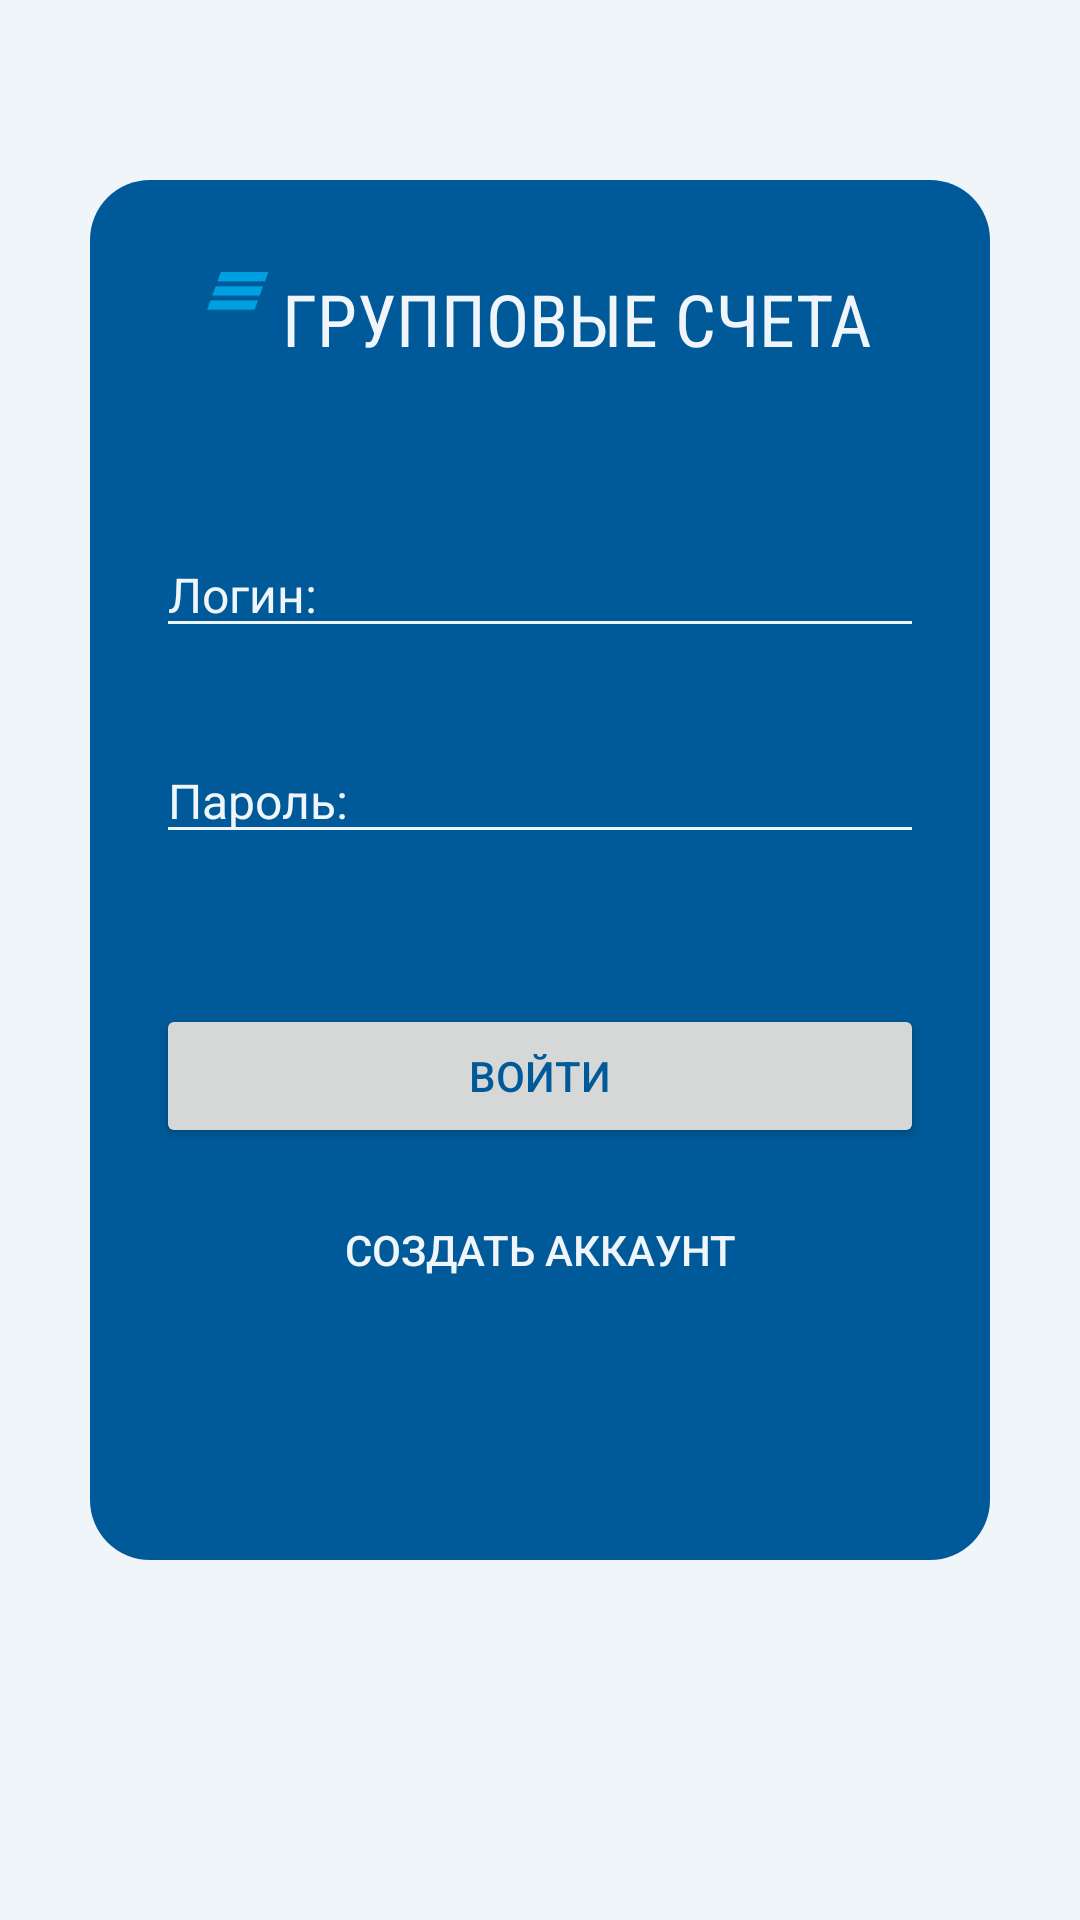

Here is an Android app screen rendered from its layout file. Give the layout XML and the strings, colors and styles it references.
<!-- AndroidManifest.xml: application theme AppTheme -->
<!-- res/layout/activity_login.xml -->
<?xml version="1.0" encoding="utf-8"?>
<FrameLayout xmlns:android="http://schemas.android.com/apk/res/android"
    xmlns:app="http://schemas.android.com/apk/res-auto"
    xmlns:tools="http://schemas.android.com/tools"
    android:layout_width="match_parent"
    android:layout_height="match_parent"
    android:background="@color/defaultBackgroundColor"
    tools:context=".LoginActivity">


    <LinearLayout
        android:id="@+id/login_container"
        android:layout_width="match_parent"
        android:layout_height="match_parent"
        android:layout_marginLeft="30dp"
        android:layout_marginTop="60dp"
        android:layout_marginRight="30dp"
        android:layout_marginBottom="120dp"
        android:background="@drawable/rounded_sqare"
        android:orientation="vertical">

        <LinearLayout
            android:layout_width="match_parent"
            android:layout_height="wrap_content"
            android:orientation="horizontal"
            android:layout_marginTop="28dp"
            android:gravity="center_horizontal">
            <ImageView
                android:id="@+id/imageView"
                android:layout_width="25dp"
                android:layout_height="25dp"
                android:src = "@drawable/ic_logo_new" />

            <TextView
                android:layout_width="wrap_content"
                android:layout_height="wrap_content"
                android:layout_gravity="center_horizontal"
                android:layout_marginTop="25dp"
                android:fontFamily="sans-serif-condensed"
                android:text="@string/login_header"
                android:textColor="@color/defaultBackgroundColor"
                android:textSize="@dimen/header_text_size" />
        </LinearLayout>

        <EditText
            android:id="@+id/login_field"
            android:layout_width="match_parent"
            android:layout_height="wrap_content"
            android:layout_gravity="center_horizontal"
            android:layout_marginLeft="20dp"
            android:layout_marginTop="30dp"
            android:layout_marginRight="20dp"
            android:backgroundTint="@color/defaultBackgroundColor"
            android:ems="10"
            android:hint="@string/login"
            android:inputType="textPersonName"
            android:textColor="@color/defaultBackgroundColor"
            android:textColorHint="@color/defaultBackgroundColor"
            android:textCursorDrawable="@color/defaultBackgroundColor"
            android:textSize="@dimen/default_text_size" />


        <EditText
            android:id="@+id/password_field"
            android:layout_width="match_parent"
            android:layout_height="wrap_content"
            android:layout_gravity="center_horizontal"
            android:layout_marginLeft="20dp"
            android:layout_marginTop="30dp"
            android:layout_marginRight="20dp"
            android:backgroundTint="@color/defaultBackgroundColor"
            android:ems="10"
            android:hint="@string/password"
            android:inputType="textPassword"
            android:textColor="@color/defaultBackgroundColor"
            android:textColorHint="@color/defaultBackgroundColor"
            android:textCursorDrawable="@color/defaultBackgroundColor"
            android:textSize="@dimen/default_text_size" />

        <FrameLayout
            android:layout_width="match_parent"
            android:layout_height="wrap_content"
            android:layout_marginLeft="20dp"
            android:layout_marginTop="50dp"
            android:layout_marginRight="20dp">

            <Button
                android:id="@+id/login_button"
                android:layout_width="match_parent"
                android:layout_height="wrap_content"
                android:layout_gravity="center"
                android:clickable="true"
                android:onClick="onLoginButtonClick"
                android:text="@string/enter"
                android:textColor="@color/colorPrimary" />

            <ProgressBar
                android:id="@+id/progress_bar"
                android:layout_width="35dp"
                android:layout_height="35dp"
                android:layout_gravity="center"
                android:elevation="24dp"
                android:indeterminateTint="@color/colorPrimary"
                android:visibility="gone" />
        </FrameLayout>


        <Button
            style="@style/BorderlessButton"
            android:layout_width="match_parent"
            android:layout_gravity="center_horizontal"
            android:layout_marginLeft="20dp"
            android:layout_marginTop="10dp"
            android:layout_marginRight="20dp"
            android:text="@string/create_new_account"
            android:textColor="@color/defaultBackgroundColor"
            android:textSize="@dimen/small_text_size" />

    </LinearLayout>

</FrameLayout>
<!-- resources referenced by this layout -->
<resources>
  <color name="colorPrimary">#005A99</color>
  <color name="defaultBackgroundColor">#f0f5f9</color>
  <dimen name="default_text_size">16dp</dimen>
  <dimen name="header_text_size">24dp</dimen>
  <dimen name="small_text_size">14dp</dimen>
  <!-- drawable ic_logo_new (drawable) -->
  <vector xmlns:android="http://schemas.android.com/apk/res/android"
      android:width="35dp"
      android:height="33.02dp"
      android:viewportWidth="35"
      android:viewportHeight="33.02">
    <path
        android:pathData="M27.02,4.41L4.81,4.41l1.6,-4.4L28.62,0.01ZM26.22,6.61L4,6.61l-1.6,4.4L24.61,11.01ZM23.82,13.19L1.6,13.19l-1.6,4.4L22.19,17.59Z"
        android:fillColor="#009fdf"/>
  </vector>
  <!-- drawable rounded_sqare (drawable) -->
  <?xml version="1.0" encoding="utf-8"?>
  <shape xmlns:android="http://schemas.android.com/apk/res/android">
      <solid android:color="@color/colorPrimary"/>
  
      <padding android:left="2dp"
          android:top="2dp"
          android:right="2dp"
          android:bottom="2dp"/>
  
      <corners android:bottomRightRadius="20dp"
          android:bottomLeftRadius="20dp"
          android:topLeftRadius="20dp"
          android:topRightRadius="20dp"/>
  </shape>
  <string name="create_new_account">Создать аккаунт</string>
  <string name="enter">Войти</string>
  <string name="login">Логин:</string>
  <string name="login_header">ГРУППОВЫЕ СЧЕТА</string>
  <string name="password">Пароль:</string>
  <style name="BorderlessButton" parent="@style/Widget.AppCompat.Button.Borderless">
          <item name="android:textColor">@color/grayTextColor</item>
          <item name="android:layout_width">wrap_content</item>
          <item name="android:layout_height">wrap_content</item>
          <item name="android:textSize">@dimen/default_text_size</item>
      </style>
  <style name="AppTheme" parent="Theme.AppCompat.Light.NoActionBar">
          
          <item name="colorPrimary">@color/colorPrimary</item>
          <item name="colorPrimaryDark">@color/colorPrimaryDark</item>
          <item name="colorAccent">@color/colorAccent</item>
      </style>
  <color name="grayTextColor">#888383</color>
  <color name="colorPrimaryDark">#003C64</color>
  <color name="colorAccent">#32FF77</color>
</resources>
